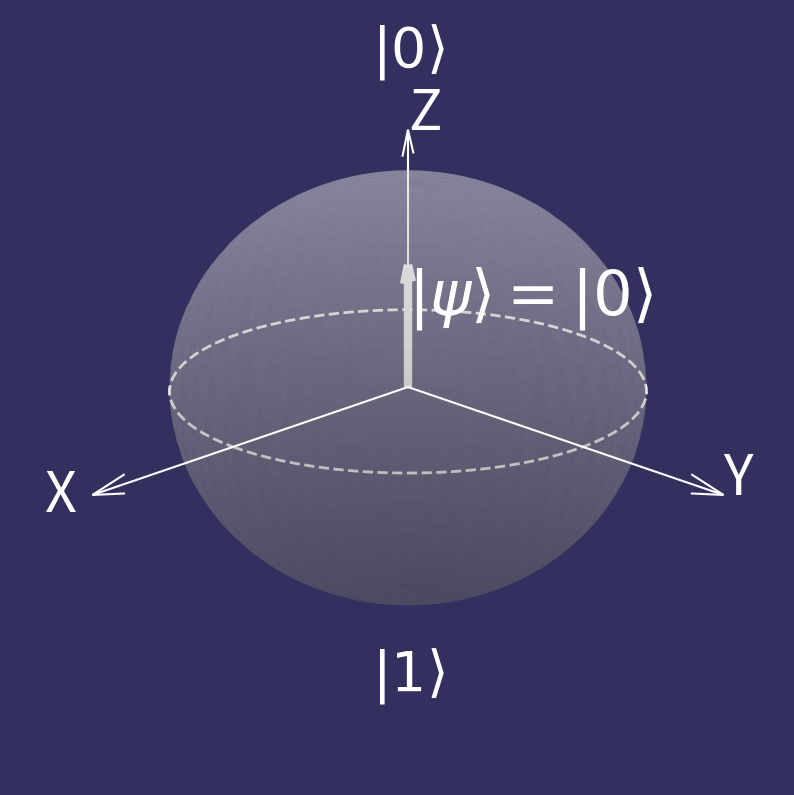
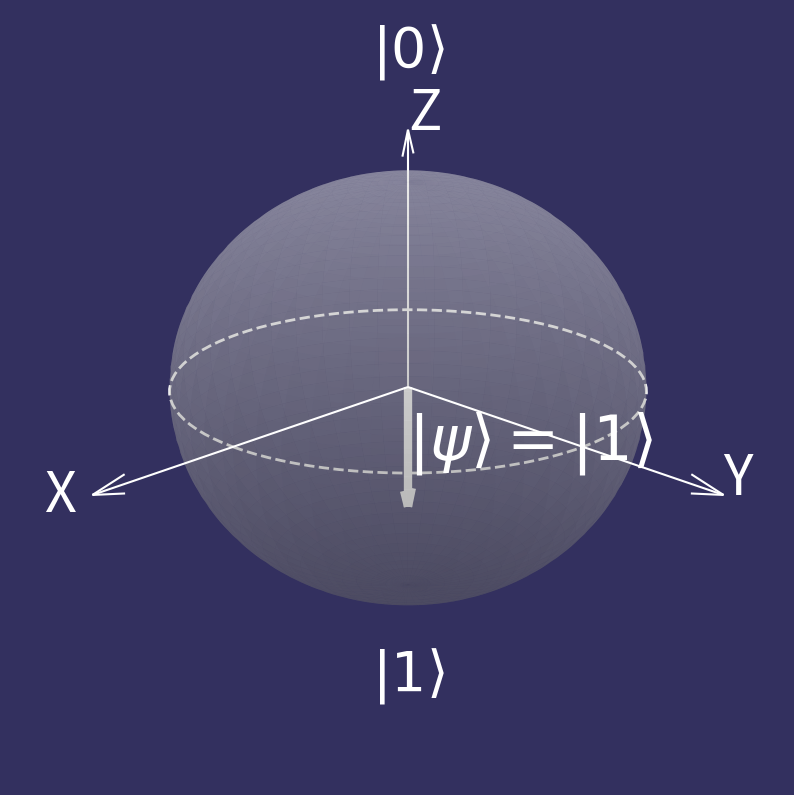
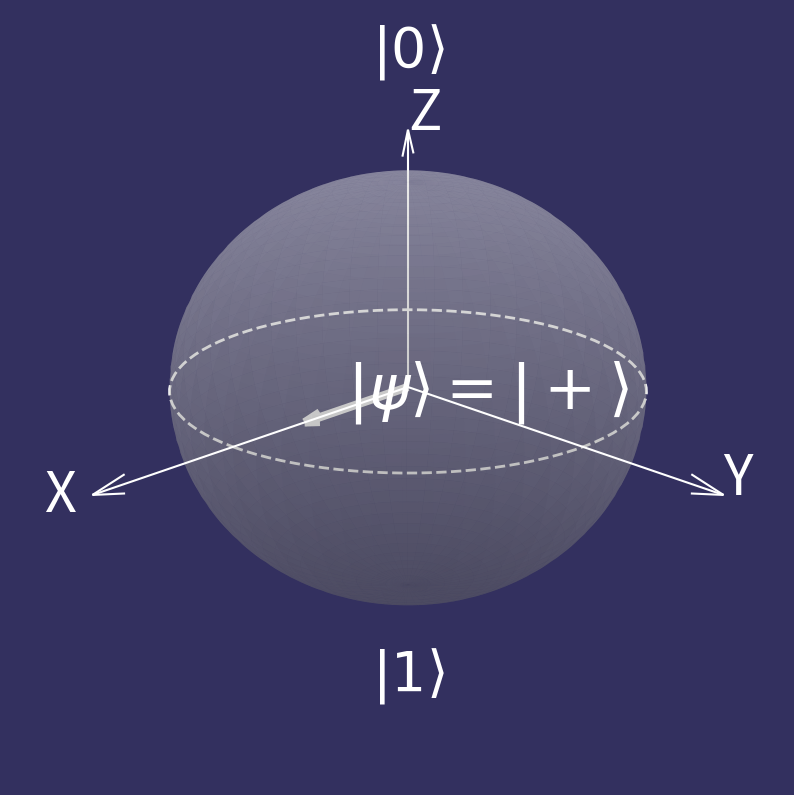
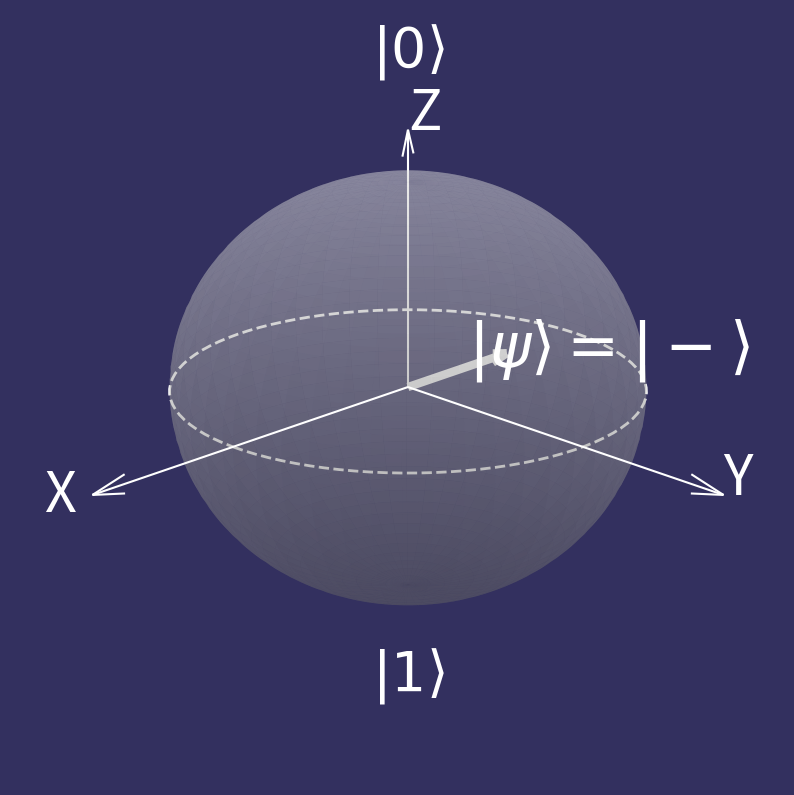
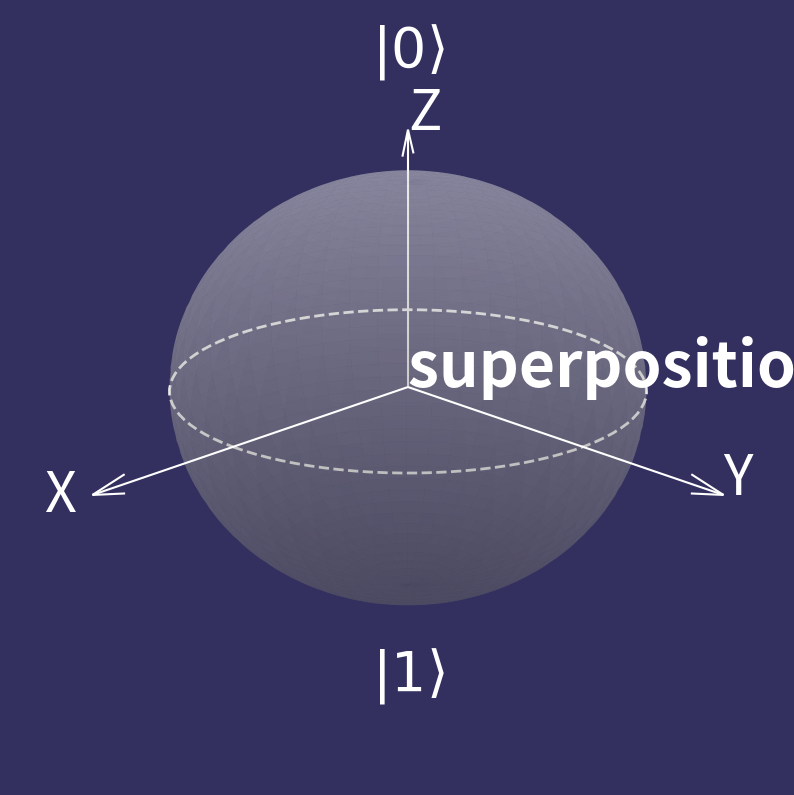
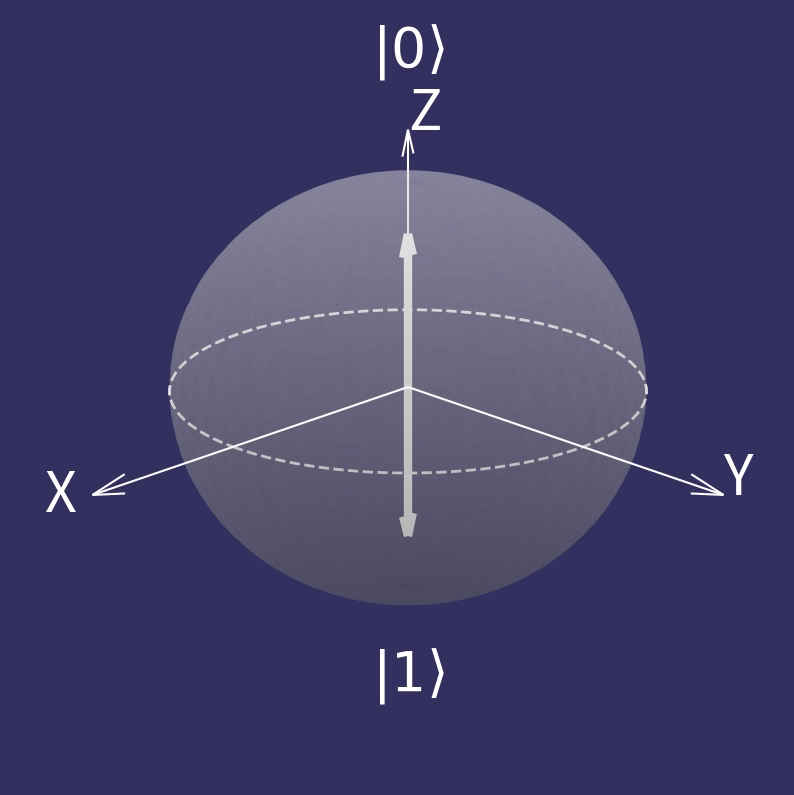
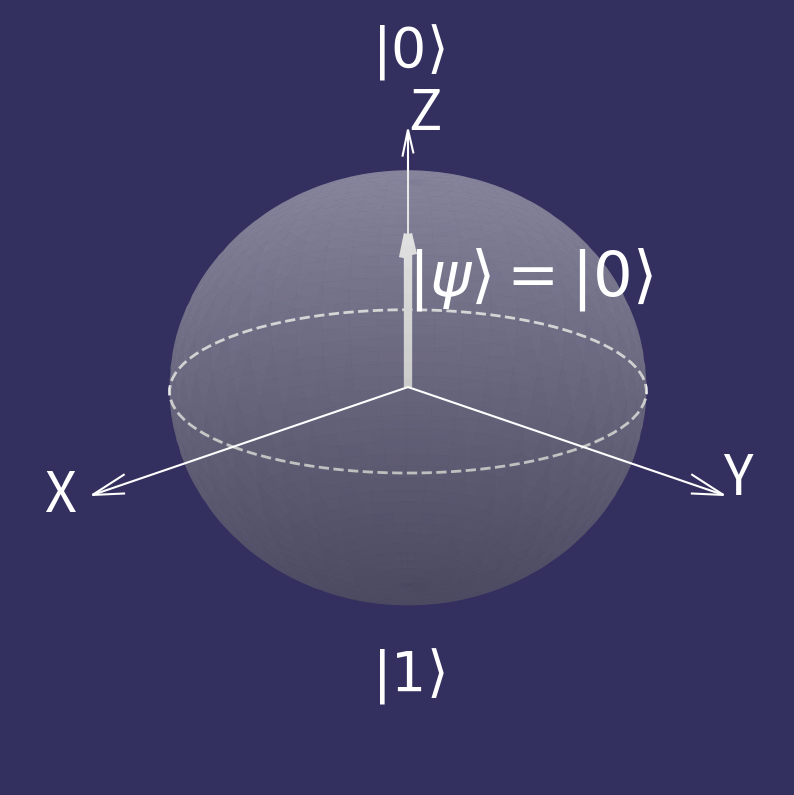
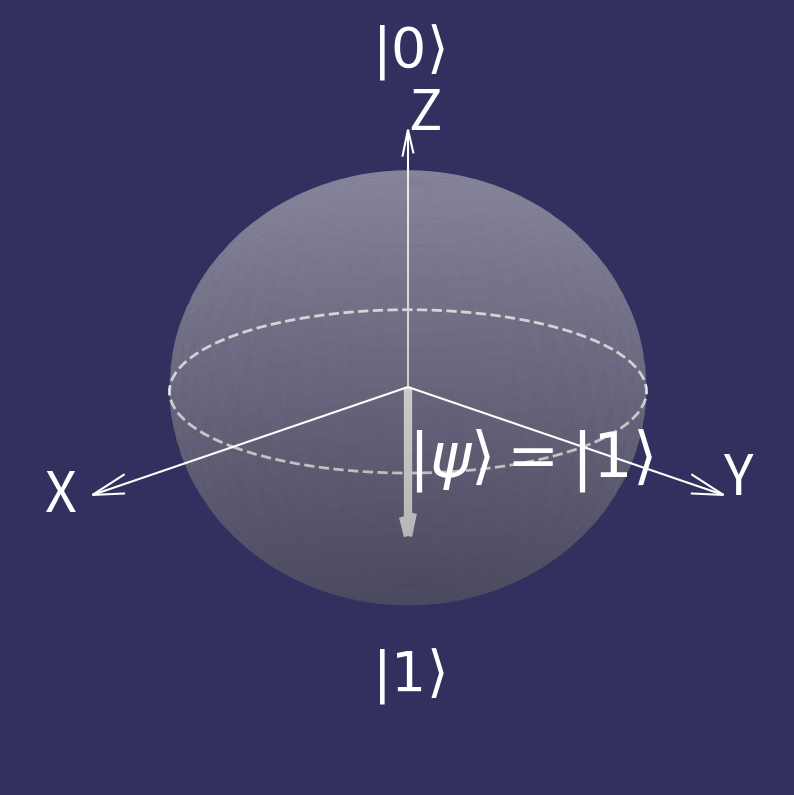

Write Python code to recreate these figures, in order.
import numpy as np
import matplotlib.pyplot as plt
from mpl_toolkits.mplot3d import Axes3D
import os

def create_figure():
    fig = plt.figure(figsize=(10, 15), dpi=100, facecolor='#33305F')
    ax = fig.add_subplot(111, projection='3d')
    ax.set_facecolor('#33305F')
    # Серый
    # fig = plt.figure(figsize=(10, 15), dpi=100, facecolor=(0.5, 0.5, 0.5))
    # ax = fig.add_subplot(111, projection='3d')
    # ax.set_facecolor((0.5, 0.5, 0.5))
    ax.view_init(elev=20, azim=45)
    lim = 2.0
    ax.set_xlim(-lim, lim)
    ax.set_ylim(-lim, lim)
    ax.set_zlim(-lim, lim)
    ax.set_box_aspect([1, 1, 0.9])
    ax.dist = 5
    ax.grid(False)
    ax.set_axis_off()
    return fig, ax

def draw_axes(ax, arrow_scale=2.5, text_scale=2.5, font_size=40):
    ax.quiver(0, 0, 0, arrow_scale+1, 0, 0, color='w', arrow_length_ratio=0.1, linewidth=1.5, zorder=1)
    ax.quiver(0, 0, 0, 0, arrow_scale+1, 0, color='w', arrow_length_ratio=0.1, linewidth=1.5, zorder=1)
    ax.quiver(0, 0, 0, 0, 0, arrow_scale, color='w', arrow_length_ratio=0.1, linewidth=1.5, zorder=1)
    ax.text(text_scale + 1.5, 0, 0, "X", fontsize=font_size, color='w')  # Добавлен color='w'
    ax.text(0, text_scale + 1, 0, "Y", fontsize=font_size, color='w')  # Добавлен color='w'
    ax.text(0, 0, text_scale, "Z", fontsize=font_size, color='w')

def draw_sphere(ax):
    u = np.linspace(0, 2 * np.pi, 100)
    v = np.linspace(0, np.pi, 100)
    lim = 2.0
    x = lim * np.outer(np.cos(u), np.sin(v))
    y = lim * np.outer(np.sin(u), np.sin(v))
    z = lim * np.outer(np.ones(np.size(u)), np.cos(v))
    ax.plot_surface(x, y, z, color='w', alpha=0.3, zorder=0)

def draw_state_vector(ax, vector, label, font_size=45, alpha=1.0):
    ratio = 0.15
    zorder = 100

    ax.quiver(0, 0, 0, vector[0], vector[1], vector[2],
              color='white', alpha=alpha, arrow_length_ratio=ratio,
              linewidth=6, zorder=zorder + 10)

    ax.text(*(np.array(vector)*0.6), label, fontsize=font_size,
            color='white', zorder=zorder + 11, fontweight='bold')

def draw_equator(ax, radius=2.0):
    theta = np.linspace(0, 2 * np.pi, 100)
    x = radius * np.cos(theta)
    y = radius * np.sin(theta)
    z = np.zeros_like(x)
    ax.plot(x, y, z, linestyle='--', color='w', linewidth=2)

def save_bloch_sphere(state_name, vector, label):
    fig, ax = create_figure()
    draw_axes(ax)
    draw_sphere(ax)
    draw_equator(ax)
    s= 3.1
    ax.text(0, 0, s, r'$|0\rangle$', fontsize=40, color='w', ha='center')
    ax.text(0, 0, -s, r'$|1\rangle$', fontsize=40, color='w', ha='center')

    draw_state_vector(ax, vector, label)

    output_dir = "bloch_sphere_images"
    os.makedirs(output_dir, exist_ok=True)
    fig.savefig(os.path.join(output_dir, f"{state_name}.png"), bbox_inches='tight', dpi=100)
    plt.close(fig)
    print(f"Saved: {state_name}.png")

# |0⟩ (по оси Z вверх)
save_bloch_sphere("state_0", [0, 0, 1.2], r"$|\psi\rangle = |0\rangle$")

# |1⟩ (по оси Z вниз)
save_bloch_sphere("state_1", [0, 0, -1.2], r"$|\psi\rangle = |1\rangle$")

# |+⟩ = (|0⟩ + |1⟩)/√2 (по оси X)
save_bloch_sphere("state_plus", [1.2, 0, 0], r"$|\psi\rangle = |+\rangle$")

# |−⟩ = (|0⟩ − |1⟩)/√2 (по оси -X)
save_bloch_sphere("state_minus", [-1.2, 0, 0], r"$|\psi\rangle = |-\rangle$")

# 2. Состояние с неопределённостью (двойной вектор)
def save_superposition_state():
    fig, ax = create_figure()
    draw_axes(ax)
    draw_sphere(ax)
    draw_equator(ax)

    draw_state_vector(ax, [0, 0, 1.5], "", alpha=1)
    draw_state_vector(ax, [0, 0, -1.5], "", alpha=1)
    ax.text(0, 0, 1.8, "", fontsize=40, color='r', ha='center')
    s = 3.1
    ax.text(0, 0, s, r'$|0\rangle$', fontsize=40, color='w', ha='center')
    ax.text(0, 0, -s, r'$|1\rangle$', fontsize=40, color='w', ha='center')

    output_dir = "bloch_sphere_images"
    os.makedirs(output_dir, exist_ok=True)
    fig.savefig(os.path.join(output_dir, "superposition_state.png"), bbox_inches='tight', dpi=100)
    plt.close(fig)
    print("Saved: superposition_state.png")

# Создаем изображение состояния с неопределённостью
save_bloch_sphere("superposition_state", [0, 0, 0], "superposition state")
save_superposition_state()

# 3. Изображение с коллапсом состояния (измерение)
def draw_measurement_collapse(ax):
    # Вектор перед коллапсом
    draw_state_vector(ax, [1.5, 0, 0], "No measurmnet", alpha=0.6)

    # Вектор после коллапса на |0⟩
    draw_state_vector(ax, [0, 0, 1.5], r"$|\psi\rangle = |0\rangle$", alpha=1.0)

    ax.text(0, 0, 2.2, "measurement collapse", fontsize=40, color='k', ha='center')

# Создаем изображение коллапса состояния
save_bloch_sphere("measurement_collapse_0", [0, 0, 1.5], r"$|\psi\rangle = |0\rangle$")
save_bloch_sphere("measurement_collapse_1", [0, 0, -1.5], r"$|\psi\rangle = |1\rangle$")

def theta_to_vector(theta, phi=0, r=1.2):
    x = r * np.sin(theta) * np.cos(phi)
    y = r * np.sin(theta) * np.sin(phi)
    z = r * np.cos(theta)
    return [x, y, z]

# def save_interaction_states():
#     thetas = np.linspace(0.1, 1.0, 10)
#     output_dir = "bloch_interaction_images"
#     os.makedirs(output_dir, exist_ok=True)
#
#     for theta_x in thetas:
#         for theta_o in thetas:
#             fig = plt.figure(figsize=(20, 10), dpi=100, facecolor=(0.5, 0.5, 0.5))
#
#             # --- Левая сфера (X) ---
#             ax1 = fig.add_subplot(1, 2, 1, projection='3d')
#             ax1.set_title(f"Player X (θ={theta_x:.1f})", fontsize=20)
#             ax1.set_facecolor((0.5, 0.5, 0.5))
#             ax1.view_init(elev=20, azim=45)
#             ax1.set_axis_off()
#             ax1.set_box_aspect([1, 1, 0.9])
#             ax1.set_xlim(-2, 2)
#             ax1.set_ylim(-2, 2)
#             ax1.set_zlim(-2, 2)
#
#             draw_axes(ax1)
#             draw_sphere(ax1)
#             draw_equator(ax1)
#             vector_x = theta_to_vector(theta_x)
#             draw_state_vector(ax1, vector_x, "X")
#
#             # --- Правая сфера (O) ---
#             ax2 = fig.add_subplot(1, 2, 2, projection='3d')
#             ax2.set_title(f"Player O (θ={theta_o:.1f})", fontsize=20)
#             ax2.set_facecolor((0.5, 0.5, 0.5))
#             ax2.view_init(elev=20, azim=45)
#             ax2.set_axis_off()
#             ax2.set_box_aspect([1, 1, 0.9])
#             ax2.set_xlim(-2, 2)
#             ax2.set_ylim(-2, 2)
#             ax2.set_zlim(-2, 2)
#
#             draw_axes(ax2)
#             draw_sphere(ax2)
#             draw_equator(ax2)
#             vector_o = theta_to_vector(theta_o)
#             draw_state_vector(ax2, vector_o, "O")
#
#             filename = f"interaction_X_{theta_x:.1f}_O_{theta_o:.1f}.png"
#             fig.savefig(os.path.join(output_dir, filename), bbox_inches='tight', dpi=100)
#             plt.close(fig)
#             print(f"Saved: {filename}")
#
# save_interaction_states()
